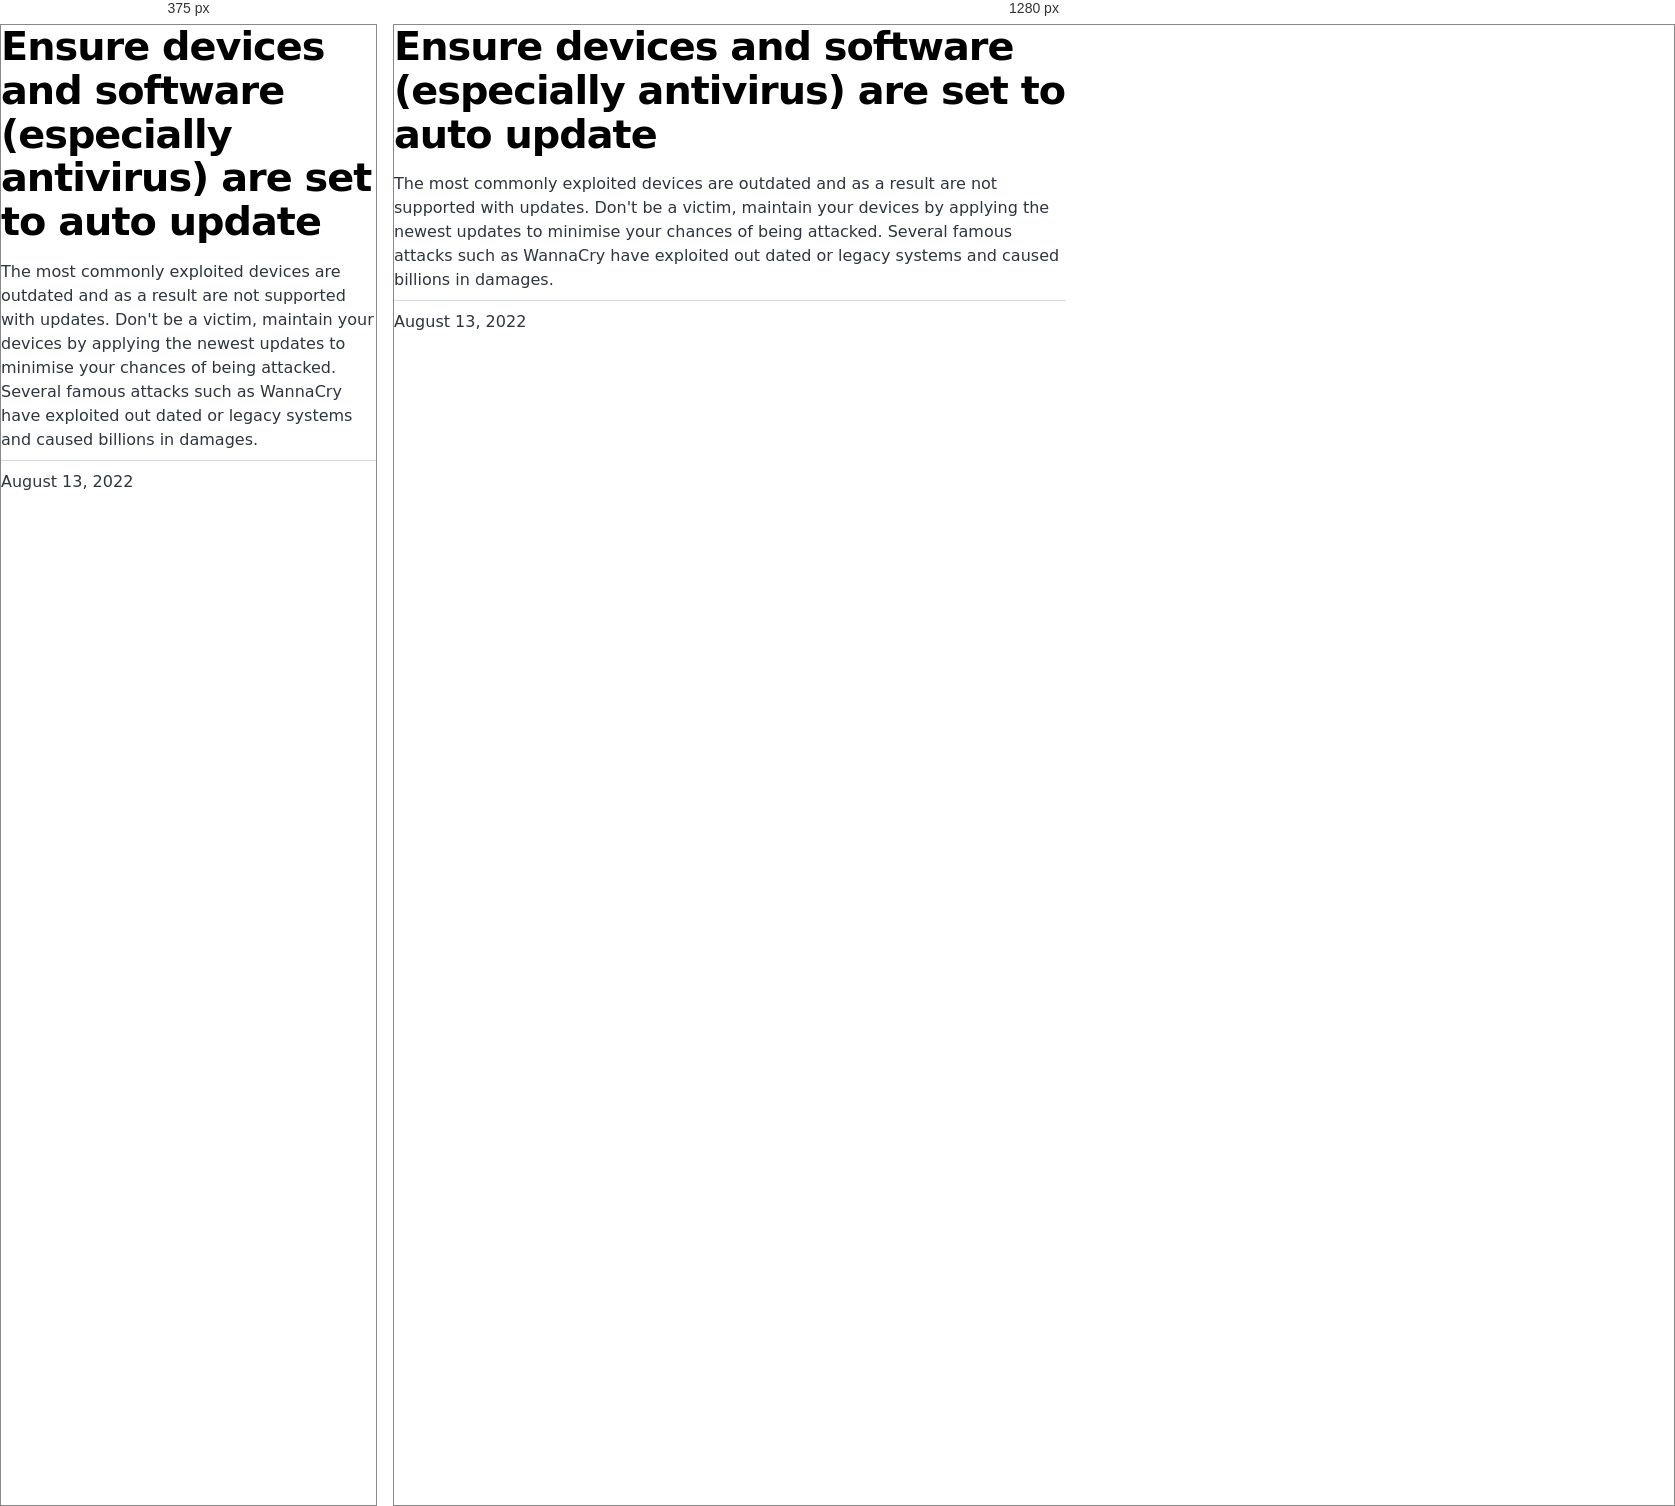
Rendered at 375 px and 1280 px, left to right.

<!-- file: index.html -->
<!DOCTYPE html><html lang="en"><head><meta charSet="utf-8"/><meta http-equiv="x-ua-compatible" content="ie=edge"/><meta name="viewport" content="width=device-width, initial-scale=1, shrink-to-fit=no"/><meta name="generator" content="Gatsby 4.20.0"/><meta name="description" content="The most commonly exploited devices are outdated and as a result are not supported with updates. Don&#x27;t be a victim, maintain your devices by applying the newest updates to minimise your chances of being attacked. Several famous attacks such as WannaCry have exploited out dated or legacy systems and caused billions in damages." data-gatsby-head="true"/><meta property="og:title" content="Ensure devices and software (especially antivirus) are set to auto update" data-gatsby-head="true"/><meta property="og:description" content="The most commonly exploited devices are outdated and as a result are not supported with updates. Don&#x27;t be a victim, maintain your devices by applying the newest updates to minimise your chances of being attacked. Several famous attacks such as WannaCry have exploited out dated or legacy systems and caused billions in damages." data-gatsby-head="true"/><meta property="og:type" content="website" data-gatsby-head="true"/><meta name="twitter:card" content="summary" data-gatsby-head="true"/><meta name="twitter:title" content="Ensure devices and software (especially antivirus) are set to auto update" data-gatsby-head="true"/><meta name="twitter:description" content="The most commonly exploited devices are outdated and as a result are not supported with updates. Don&#x27;t be a victim, maintain your devices by applying the newest updates to minimise your chances of being attacked. Several famous attacks such as WannaCry have exploited out dated or legacy systems and caused billions in damages." data-gatsby-head="true"/><style data-href="/styles.5c8764be09cac694ffe7.css" data-identity="gatsby-global-css">@font-face{font-display:swap;font-family:Montserrat;font-style:normal;font-weight:100;src:local("Montserrat Thin "),local("Montserrat-Thin"),url(/static/montserrat-latin-100-8d7d79679b70dbe27172b6460e7a7910.woff2) format("woff2"),url(/static/montserrat-latin-100-ec38980a9e0119a379e2a9b3dbb1901a.woff) format("woff")}@font-face{font-display:swap;font-family:Montserrat;font-style:italic;font-weight:100;src:local("Montserrat Thin italic"),local("Montserrat-Thinitalic"),url(/static/montserrat-latin-100italic-e279051046ba1286706adc886cf1c96b.woff2) format("woff2"),url(/static/montserrat-latin-100italic-3b325a3173c8207435cd1b76e19bf501.woff) format("woff")}@font-face{font-display:swap;font-family:Montserrat;font-style:normal;font-weight:200;src:local("Montserrat Extra Light "),local("Montserrat-Extra Light"),url(/static/montserrat-latin-200-9d266fbbfa6cab7009bd56003b1eeb67.woff2) format("woff2"),url(/static/montserrat-latin-200-2d8ba08717110d27122e54c34b8a5798.woff) format("woff")}@font-face{font-display:swap;font-family:Montserrat;font-style:italic;font-weight:200;src:local("Montserrat Extra Light italic"),local("Montserrat-Extra Lightitalic"),url(/static/montserrat-latin-200italic-6e5b3756583bb2263eb062eae992735e.woff2) format("woff2"),url(/static/montserrat-latin-200italic-a0d6f343e4b536c582926255367a57da.woff) format("woff")}@font-face{font-display:swap;font-family:Montserrat;font-style:normal;font-weight:300;src:local("Montserrat Light "),local("Montserrat-Light"),url(/static/montserrat-latin-300-00b3e893aab5a8fd632d6342eb72551a.woff2) format("woff2"),url(/static/montserrat-latin-300-ea303695ceab35f17e7d062f30e0173b.woff) format("woff")}@font-face{font-display:swap;font-family:Montserrat;font-style:italic;font-weight:300;src:local("Montserrat Light italic"),local("Montserrat-Lightitalic"),url(/static/montserrat-latin-300italic-56f34ea368f6aedf89583d444bbcb227.woff2) format("woff2"),url(/static/montserrat-latin-300italic-54b0bf2c8c4c12ffafd803be2466a790.woff) format("woff")}@font-face{font-display:swap;font-family:Montserrat;font-style:normal;font-weight:400;src:local("Montserrat Regular "),local("Montserrat-Regular"),url(/static/montserrat-latin-400-b71748ae4f80ec8c014def4c5fa8688b.woff2) format("woff2"),url(/static/montserrat-latin-400-0659a9f4e90db5cf51b50d005bff1e41.woff) format("woff")}@font-face{font-display:swap;font-family:Montserrat;font-style:italic;font-weight:400;src:local("Montserrat Regular italic"),local("Montserrat-Regularitalic"),url(/static/montserrat-latin-400italic-6eed6b4cbb809c6efc7aa7ddad6dbe3e.woff2) format("woff2"),url(/static/montserrat-latin-400italic-7583622cfde30ae49086d18447ab28e7.woff) format("woff")}@font-face{font-display:swap;font-family:Montserrat;font-style:normal;font-weight:500;src:local("Montserrat Medium "),local("Montserrat-Medium"),url(/static/montserrat-latin-500-091b209546e16313fd4f4fc36090c757.woff2) format("woff2"),url(/static/montserrat-latin-500-edd311588712a96bbf435fad264fff62.woff) format("woff")}@font-face{font-display:swap;font-family:Montserrat;font-style:italic;font-weight:500;src:local("Montserrat Medium italic"),local("Montserrat-Mediumitalic"),url(/static/montserrat-latin-500italic-c90ced68b46050061d1a41842d6dfb43.woff2) format("woff2"),url(/static/montserrat-latin-500italic-5146cbfe02b1deea5dffea27a5f2f998.woff) format("woff")}@font-face{font-display:swap;font-family:Montserrat;font-style:normal;font-weight:600;src:local("Montserrat SemiBold "),local("Montserrat-SemiBold"),url(/static/montserrat-latin-600-0480d2f8a71f38db8633b84d8722e0c2.woff2) format("woff2"),url(/static/montserrat-latin-600-b77863a375260a05dd13f86a1cee598f.woff) format("woff")}@font-face{font-display:swap;font-family:Montserrat;font-style:italic;font-weight:600;src:local("Montserrat SemiBold italic"),local("Montserrat-SemiBolditalic"),url(/static/montserrat-latin-600italic-cf46ffb11f3a60d7df0567f8851a1d00.woff2) format("woff2"),url(/static/montserrat-latin-600italic-c4fcfeeb057724724097167e57bd7801.woff) format("woff")}@font-face{font-display:swap;font-family:Montserrat;font-style:normal;font-weight:700;src:local("Montserrat Bold "),local("Montserrat-Bold"),url(/static/montserrat-latin-700-7dbcc8a5ea2289d83f657c25b4be6193.woff2) format("woff2"),url(/static/montserrat-latin-700-99271a835e1cae8c76ef8bba99a8cc4e.woff) format("woff")}@font-face{font-display:swap;font-family:Montserrat;font-style:italic;font-weight:700;src:local("Montserrat Bold italic"),local("Montserrat-Bolditalic"),url(/static/montserrat-latin-700italic-c41ad6bdb4bd504a843d546d0a47958d.woff2) format("woff2"),url(/static/montserrat-latin-700italic-6779372f04095051c62ed36bc1dcc142.woff) format("woff")}@font-face{font-display:swap;font-family:Montserrat;font-style:normal;font-weight:800;src:local("Montserrat ExtraBold "),local("Montserrat-ExtraBold"),url(/static/montserrat-latin-800-db9a3e0ba7eaea32e5f55328ace6cf23.woff2) format("woff2"),url(/static/montserrat-latin-800-4e3c615967a2360f5db87d2f0fd2456f.woff) format("woff")}@font-face{font-display:swap;font-family:Montserrat;font-style:italic;font-weight:800;src:local("Montserrat ExtraBold italic"),local("Montserrat-ExtraBolditalic"),url(/static/montserrat-latin-800italic-bf45bfa14805969eda318973947bc42b.woff2) format("woff2"),url(/static/montserrat-latin-800italic-fe82abb0bcede51bf724254878e0c374.woff) format("woff")}@font-face{font-display:swap;font-family:Montserrat;font-style:normal;font-weight:900;src:local("Montserrat Black "),local("Montserrat-Black"),url(/static/montserrat-latin-900-e66c7edc609e24bacbb705175669d814.woff2) format("woff2"),url(/static/montserrat-latin-900-8211f418baeb8ec880b80ba3c682f957.woff) format("woff")}@font-face{font-display:swap;font-family:Montserrat;font-style:italic;font-weight:900;src:local("Montserrat Black italic"),local("Montserrat-Blackitalic"),url(/static/montserrat-latin-900italic-4454c775e48152c1a72510ceed3603e2.woff2) format("woff2"),url(/static/montserrat-latin-900italic-efcaa0f6a82ee0640b83a0916e6e8d68.woff) format("woff")}@font-face{font-display:swap;font-family:Merriweather;font-style:normal;font-weight:300;src:local("Merriweather Light "),local("Merriweather-Light"),url(/static/merriweather-latin-300-fc117160c69a8ea0851b26dd14748ee4.woff2) format("woff2"),url(/static/merriweather-latin-300-58b18067ebbd21fda77b67e73c241d3b.woff) format("woff")}@font-face{font-display:swap;font-family:Merriweather;font-style:italic;font-weight:300;src:local("Merriweather Light italic"),local("Merriweather-Lightitalic"),url(/static/merriweather-latin-300italic-fe29961474f8dbf77c0aa7b9a629e4bc.woff2) format("woff2"),url(/static/merriweather-latin-300italic-23c3f1f88683618a4fb8d265d33d383a.woff) format("woff")}@font-face{font-display:swap;font-family:Merriweather;font-style:normal;font-weight:400;src:local("Merriweather Regular "),local("Merriweather-Regular"),url(/static/merriweather-latin-400-d9479e8023bef9cbd9bf8d6eabd6bf36.woff2) format("woff2"),url(/static/merriweather-latin-400-040426f99ff6e00b86506452e0d1f10b.woff) format("woff")}@font-face{font-display:swap;font-family:Merriweather;font-style:italic;font-weight:400;src:local("Merriweather Regular italic"),local("Merriweather-Regularitalic"),url(/static/merriweather-latin-400italic-2de7bfeaf08fb03d4315d49947f062f7.woff2) format("woff2"),url(/static/merriweather-latin-400italic-79db67aca65f5285964ab332bd65f451.woff) format("woff")}@font-face{font-display:swap;font-family:Merriweather;font-style:normal;font-weight:700;src:local("Merriweather Bold "),local("Merriweather-Bold"),url(/static/merriweather-latin-700-4b08e01d805fa35d7bf777f1b24314ae.woff2) format("woff2"),url(/static/merriweather-latin-700-22fb8afba4ab1f093b6ef9e28a9b6e92.woff) format("woff")}@font-face{font-display:swap;font-family:Merriweather;font-style:italic;font-weight:700;src:local("Merriweather Bold italic"),local("Merriweather-Bolditalic"),url(/static/merriweather-latin-700italic-cd92541b177652fffb6e3b952f1c33f1.woff2) format("woff2"),url(/static/merriweather-latin-700italic-f87f3d87cea0dd0979bfc8ac9ea90243.woff) format("woff")}@font-face{font-display:swap;font-family:Merriweather;font-style:normal;font-weight:900;src:local("Merriweather Black "),local("Merriweather-Black"),url(/static/merriweather-latin-900-f813fc6a4bee46eda5224ac7ebf1b7be.woff2) format("woff2"),url(/static/merriweather-latin-900-5d4e42cb44410674acd99153d57df032.woff) format("woff")}@font-face{font-display:swap;font-family:Merriweather;font-style:italic;font-weight:900;src:local("Merriweather Black italic"),local("Merriweather-Blackitalic"),url(/static/merriweather-latin-900italic-b7901d85486871c1779c0e93ddd85656.woff2) format("woff2"),url(/static/merriweather-latin-900italic-9647f9fdab98756989a8a5550eb205c3.woff) format("woff")}


/*! normalize.css v8.0.1 | MIT License | github.com/necolas/normalize.css */html{-webkit-text-size-adjust:100%;line-height:1.15}main{display:block}h1{font-size:2em;margin:.67em 0}hr{box-sizing:content-box;height:0;overflow:visible}pre{font-family:monospace,monospace;font-size:1em}a{background-color:transparent}abbr[title]{border-bottom:none;text-decoration:underline;-webkit-text-decoration:underline dotted;text-decoration:underline dotted}b,strong{font-weight:bolder}code,kbd,samp{font-family:monospace,monospace;font-size:1em}small{font-size:80%}sub,sup{font-size:75%;line-height:0;position:relative;vertical-align:baseline}sub{bottom:-.25em}sup{top:-.5em}img{border-style:none}button,input,optgroup,select,textarea{font-family:inherit;font-size:100%;line-height:1.15;margin:0}button,input{overflow:visible}button,select{text-transform:none}[type=button],[type=reset],[type=submit],button{-webkit-appearance:button}[type=button]::-moz-focus-inner,[type=reset]::-moz-focus-inner,[type=submit]::-moz-focus-inner,button::-moz-focus-inner{border-style:none;padding:0}[type=button]:-moz-focusring,[type=reset]:-moz-focusring,[type=submit]:-moz-focusring,button:-moz-focusring{outline:1px dotted ButtonText}fieldset{padding:.35em .75em .625em}legend{box-sizing:border-box;color:inherit;display:table;max-width:100%;padding:0;white-space:normal}progress{vertical-align:baseline}textarea{overflow:auto}[type=checkbox],[type=radio]{box-sizing:border-box;padding:0}[type=number]::-webkit-inner-spin-button,[type=number]::-webkit-outer-spin-button{height:auto}[type=search]{-webkit-appearance:textfield;outline-offset:-2px}[type=search]::-webkit-search-decoration{-webkit-appearance:none}::-webkit-file-upload-button{-webkit-appearance:button;font:inherit}details{display:block}summary{display:list-item}[hidden]{display:none}:root{--maxWidth-none:"none";--maxWidth-xs:20rem;--maxWidth-sm:24rem;--maxWidth-md:28rem;--maxWidth-lg:32rem;--maxWidth-xl:36rem;--maxWidth-2xl:"100%";--maxWidth-3xl:48rem;--maxWidth-4xl:56rem;--maxWidth-full:"100%";--maxWidth-wrapper:var(--maxWidth-2xl);--spacing-px:"1px";--spacing-0:0;--spacing-1:0.25rem;--spacing-2:0.5rem;--spacing-3:0.75rem;--spacing-4:1rem;--spacing-5:1.25rem;--spacing-6:1.5rem;--spacing-8:2rem;--spacing-10:2.5rem;--spacing-12:3rem;--spacing-16:4rem;--spacing-20:5rem;--spacing-24:6rem;--spacing-32:8rem;--fontFamily-sans:Montserrat,system-ui,-apple-system,BlinkMacSystemFont,"Segoe UI",Roboto,"Helvetica Neue",Arial,"Noto Sans",sans-serif,"Apple Color Emoji","Segoe UI Emoji","Segoe UI Symbol","Noto Color Emoji";--fontFamily-serif:"Merriweather","Georgia",Cambria,"Times New Roman",Times,serif;--font-body:var(--fontFamily-sans);--font-heading:var(--fontFamily-sans);--fontWeight-normal:400;--fontWeight-medium:500;--fontWeight-semibold:600;--fontWeight-bold:700;--fontWeight-extrabold:800;--fontWeight-black:900;--fontSize-root:16px;--lineHeight-none:1;--lineHeight-tight:1.1;--lineHeight-normal:1.5;--lineHeight-relaxed:1.625;--fontSize-0:0.833rem;--fontSize-1:1rem;--fontSize-2:1.2rem;--fontSize-3:1.44rem;--fontSize-4:1.728rem;--fontSize-5:2.074rem;--fontSize-6:2.488rem;--fontSize-7:2.986rem;--color-primary:#005b99;--color-text:#2e353f;--color-text-light:#4f5969;--color-heading:#1a202c;--color-heading-black:#000;--color-accent:#d1dce5}*,:after,:before{box-sizing:border-box}html{-webkit-font-smoothing:antialiased;-moz-osx-font-smoothing:grayscale;font-size:var(--fontSize-root);line-height:var(--lineHeight-normal)}body{color:var(--color-text);font-family:var(--font-body);font-size:var(--fontSize-1);margin:0;padding:0}footer{padding:var(--spacing-6) var(--spacing-0)}hr{background:var(--color-accent);border:0;height:1px}h1,h2,h3,h4,h5,h6{font-family:var(--font-heading);letter-spacing:-.025em;line-height:var(--lineHeight-tight);margin-bottom:var(--spacing-6);margin-top:var(--spacing-12)}h2,h3,h4,h5,h6{color:var(--color-heading);font-weight:var(--fontWeight-bold)}h1{color:var(--color-heading-black);font-size:var(--fontSize-6);font-weight:var(--fontWeight-black)}h2{font-size:var(--fontSize-5)}h3{font-size:var(--fontSize-4)}h4{font-size:var(--fontSize-3)}h5{font-size:var(--fontSize-2)}h6{font-size:var(--fontSize-1)}h1>a,h2>a,h3>a,h4>a,h5>a,h6>a{color:inherit;text-decoration:none}p{--baseline-multiplier:0.179;--x-height-multiplier:0.35;line-height:var(--lineHeight-relaxed);margin:var(--spacing-0) var(--spacing-0) var(--spacing-8) var(--spacing-0)}ol,p,ul{padding:var(--spacing-0)}ol,ul{list-style-image:none;list-style-position:outside;margin-bottom:var(--spacing-8);margin-left:var(--spacing-0);margin-right:var(--spacing-0)}ol li,ul li{padding-left:var(--spacing-0)}li>p,ol li,ul li{margin-bottom:calc(var(--spacing-8)/2)}li :last-child{margin-bottom:var(--spacing-0)}li>ul{margin-left:var(--spacing-8);margin-top:calc(var(--spacing-8)/2)}blockquote{border-left:var(--spacing-1) solid var(--color-primary);color:var(--color-text-light);font-size:var(--fontSize-2);font-style:italic;margin-bottom:var(--spacing-8);margin-left:calc(var(--spacing-6)*-1);margin-right:var(--spacing-8);padding:var(--spacing-0) var(--spacing-0) var(--spacing-0) var(--spacing-6)}blockquote>:last-child{margin-bottom:var(--spacing-0)}blockquote>ol,blockquote>ul{list-style-position:inside}table{border-collapse:collapse;border-spacing:.25rem;margin-bottom:var(--spacing-8);width:100%}table thead tr th{border-bottom:1px solid var(--color-accent)}a{color:var(--color-primary)}a:focus,a:hover{text-decoration:none}.global-wrapper{margin:0;max-width:var(--maxWidth-wrapper);padding:0}.global-header{margin-bottom:var(--spacing-12)}.main-heading{font-size:var(--fontSize-7);margin:0}.post-list-item{margin-bottom:var(--spacing-8);margin-top:var(--spacing-8)}.post-list-item p{margin-bottom:var(--spacing-0)}.post-list-item h2{color:var(--color-primary);font-size:var(--fontSize-4);margin-bottom:var(--spacing-2);margin-top:var(--spacing-0)}.post-list-item header{margin-bottom:var(--spacing-4)}.header-link-home{font-family:var(--font-heading);font-size:var(--fontSize-2);font-weight:var(--fontWeight-bold);text-decoration:none}.blog-post header h1{margin:var(--spacing-0) var(--spacing-0) var(--spacing-4) var(--spacing-0)}.blog-post header p{font-family:var(--font-heading);font-size:var(--fontSize-2)}.blog-post-nav ul{margin:var(--spacing-0)}.gatsby-highlight{margin-bottom:var(--spacing-8)}@media(max-width:42rem){blockquote{margin-left:var(--spacing-0);padding:var(--spacing-0) var(--spacing-0) var(--spacing-0) var(--spacing-4)}ol,ul{list-style-position:inside}}.blog-post{max-width:42rem}.body-full-screen-wrapper{height:100vh;width:100vw}.mountainWrapper{background-image:url(/static/mountain-e744b3d955143d4adb0bc45bb00a717d.jpg);background-repeat:contain;background-size:cover}.individualMountain ol li{border:none;border-radius:5px;color:#fff;cursor:pointer;font-size:16px;padding:1rem,2rem}.individualMountain ol li:nth-child(-n+7){background-color:#eb5746}.individualMountain ol li:nth-child(n+10){background-color:#ebb81d}.individualMountain ol li:nth-child(n+21){background-color:#519e48}.individualMountain ol li:first-of-type{padding-left:52rem}.individualMountain ol li:nth-of-type(2){padding-left:26rem}.individualMountain ol li:nth-of-type(3){padding-left:50rem}.individualMountain ol li:nth-of-type(4){padding-left:26rem}.individualMountain ol li:nth-of-type(5){padding-left:65rem}.individualMountain ol li:nth-of-type(6){padding-left:50rem}.individualMountain ol li:nth-of-type(7){padding-left:35rem}.individualMountain ol li:nth-of-type(8){padding-left:28rem}.individualMountain ol li:nth-of-type(9){padding-left:42rem}.individualMountain ol li:nth-of-type(10){padding-left:47rem}.individualMountain ol li:nth-of-type(11){padding-left:52rem}.individualMountain ol li:nth-of-type(12){padding-left:66rem}.individualMountain ol li:nth-of-type(13),.individualMountain ol li:nth-of-type(14){padding-left:70rem}.individualMountain ol li:nth-of-type(15){padding-left:67rem}.individualMountain ol li:nth-of-type(16){padding-left:48rem}.individualMountain ol li:nth-of-type(17){padding-left:27rem}.individualMountain ol li:nth-of-type(18){padding-left:20rem}.individualMountain ol li:nth-of-type(19){padding-left:50rem}.individualMountain ol li:nth-of-type(20){padding-left:58rem}.individualMountain ol li:nth-of-type(21){padding-left:65rem}.individualMountain ol li:nth-of-type(22){padding-left:70rem}.individualMountain ol li:nth-of-type(23){padding-left:60rem}.individualMountain ol li:nth-of-type(24){padding-left:70rem}.individualMountain ol li:nth-of-type(25){padding-left:62rem}.individualMountain ol li:nth-of-type(26){padding-left:60rem}.individualMountain ol li:nth-of-type(27){padding-left:48rem}.individualMountain ol li:nth-of-type(28){padding-left:55rem}.welcomeWrapper{background-image:url(/static/background-4c422d0a528df0372379bfeaad3b7115.jpg);background-repeat:no-repeat;background-size:cover;height:100%;width:100%}.welcomeWrapper .modalWelcome{align-items:center;background:#fff;background-color:#fff;border-radius:.5em;box-shadow:0 10px 20px rgba(0,0,0,.2);color:#6b7280;display:flex;flex-direction:column;font-weight:400;height:60%;justify-content:space-evenly;left:50%;line-height:1.4;min-width:300px;position:absolute;top:50%;-webkit-transform:translate(-50%,-50%);transform:translate(-50%,-50%);width:50%}.welcomeWrapper .modalFooter{align-items:center;display:flex;flex-direction:column;justify-content:flex-end;width:100%}.welcomeWrapper .logoheader{padding:10px;width:80%}.welcomeWrapper .qtext{color:#111827;font-size:20px;font-weight:900;line-height:normal;text-align:center}.welcomeWrapper .options{display:flex;gap:20px;padding:10px;width:90%}.welcomeWrapper .btnTile{align-items:center;border:none;border-radius:10px;color:#fff;display:flex;flex-direction:column;flex-grow:1;font-size:18pt;font-weight:700;gap:10px;height:154px;justify-content:center;text-decoration:none}.welcomeWrapper .btnTile i{font-size:24pt}.welcomeWrapper .btnTile p{line-height:1;margin:0;padding:0 20px}.welcomeWrapper .btnPersonal{background:#85d988}.welcomeWrapper .btnBusiness{background:#88afdf}.welcomeWrapper .btnPersonal:hover{background-color:#7bbd7d}.welcomeWrapper .btnBusiness:hover{background-color:#88a2df}code[class*=language-],pre[class*=language-]{word-wrap:normal;background:none;color:#000;font-family:Consolas,Monaco,Andale Mono,Ubuntu Mono,monospace;font-size:1em;-webkit-hyphens:none;hyphens:none;line-height:1.5;-o-tab-size:4;tab-size:4;text-align:left;text-shadow:0 1px #fff;white-space:pre;word-break:normal;word-spacing:normal}code[class*=language-] ::selection,code[class*=language-]::selection,pre[class*=language-] ::selection,pre[class*=language-]::selection{background:#b3d4fc;text-shadow:none}@media print{code[class*=language-],pre[class*=language-]{text-shadow:none}}pre[class*=language-]{margin:.5em 0;overflow:auto;padding:1em}:not(pre)>code[class*=language-],pre[class*=language-]{background:#f5f2f0}:not(pre)>code[class*=language-]{border-radius:.3em;padding:.1em;white-space:normal}.token.cdata,.token.comment,.token.doctype,.token.prolog{color:#708090}.token.punctuation{color:#999}.token.namespace{opacity:.7}.token.boolean,.token.constant,.token.deleted,.token.number,.token.property,.token.symbol,.token.tag{color:#905}.token.attr-name,.token.builtin,.token.char,.token.inserted,.token.selector,.token.string{color:#690}.language-css .token.string,.style .token.string,.token.entity,.token.operator,.token.url{background:hsla(0,0%,100%,.5);color:#9a6e3a}.token.atrule,.token.attr-value,.token.keyword{color:#07a}.token.class-name,.token.function{color:#dd4a68}.token.important,.token.regex,.token.variable{color:#e90}.token.bold,.token.important{font-weight:700}.token.italic{font-style:italic}.token.entity{cursor:help}</style><title data-gatsby-head="true">Ensure devices and software (especially antivirus) are set to auto update | Security Mountain</title><link rel="stylesheet" type="text/css" href="https://cdnjs.cloudflare.com/ajax/libs/font-awesome/6.1.2/css/all.min.css" data-gatsby-head="true"/><link rel="alternate" type="application/rss+xml" title="Security Mountain RSS Feed" href="/rss.xml"/></head><body><div id="___gatsby"><div style="outline:none" tabindex="-1" id="gatsby-focus-wrapper"><div class="[object Object]"><div class="global-wrapper" data-is-root-path="false"><main><article class="blog-post" itemscope="" itemType="http://schema.org/Article"><header><h1 itemProp="headline">Ensure devices and software (especially antivirus) are set to auto update</h1></header><section itemProp="articleBody">The most commonly exploited devices are outdated and as a result are not supported with updates. Don't be a victim, maintain your devices by applying the newest updates to minimise your chances of being attacked. Several famous attacks such as WannaCry have exploited out dated or legacy systems and caused billions in damages.</section><hr/><p>August 13, 2022</p><footer></footer></article><nav class="blog-post-nav"><ul style="display:flex;flex-wrap:wrap;justify-content:space-between;list-style:none;padding:0"></ul></nav></main></div></div></div><div id="gatsby-announcer" style="position:absolute;top:0;width:1px;height:1px;padding:0;overflow:hidden;clip:rect(0, 0, 0, 0);white-space:nowrap;border:0" aria-live="assertive" aria-atomic="true"></div></div><script id="gatsby-script-loader">/*<![CDATA[*/window.pagePath="/business/malware-protection-updates/";window.___webpackCompilationHash="74062527682434adaa6d";/*]]>*/</script><script id="gatsby-chunk-mapping">/*<![CDATA[*/window.___chunkMapping={"polyfill":["/polyfill-afa68794cf9a69af341a.js"],"app":["/app-e2b6fcbee1fd0f473527.js"],"component---src-pages-404-js":["/component---src-pages-404-js-081614932fb0dc4ccaa9.js"],"component---src-pages-business-js":["/component---src-pages-business-js-b143f41c91c9bc12c1c5.js"],"component---src-pages-index-js":["/component---src-pages-index-js-10f3f0c9834b42854abb.js"],"component---src-pages-individual-js":["/component---src-pages-individual-js-6b1f181eb4ca126f3c6e.js"],"component---src-templates-blog-post-js":["/component---src-templates-blog-post-js-69ef046f34a6733db2ad.js"]};/*]]>*/</script><script src="/polyfill-afa68794cf9a69af341a.js" nomodule=""></script><script src="/app-e2b6fcbee1fd0f473527.js" async=""></script><script src="/framework-0ff3ad83d0d20e5cd061.js" async=""></script><script src="/webpack-runtime-8c65f443d0ef413ac18c.js" async=""></script></body></html>